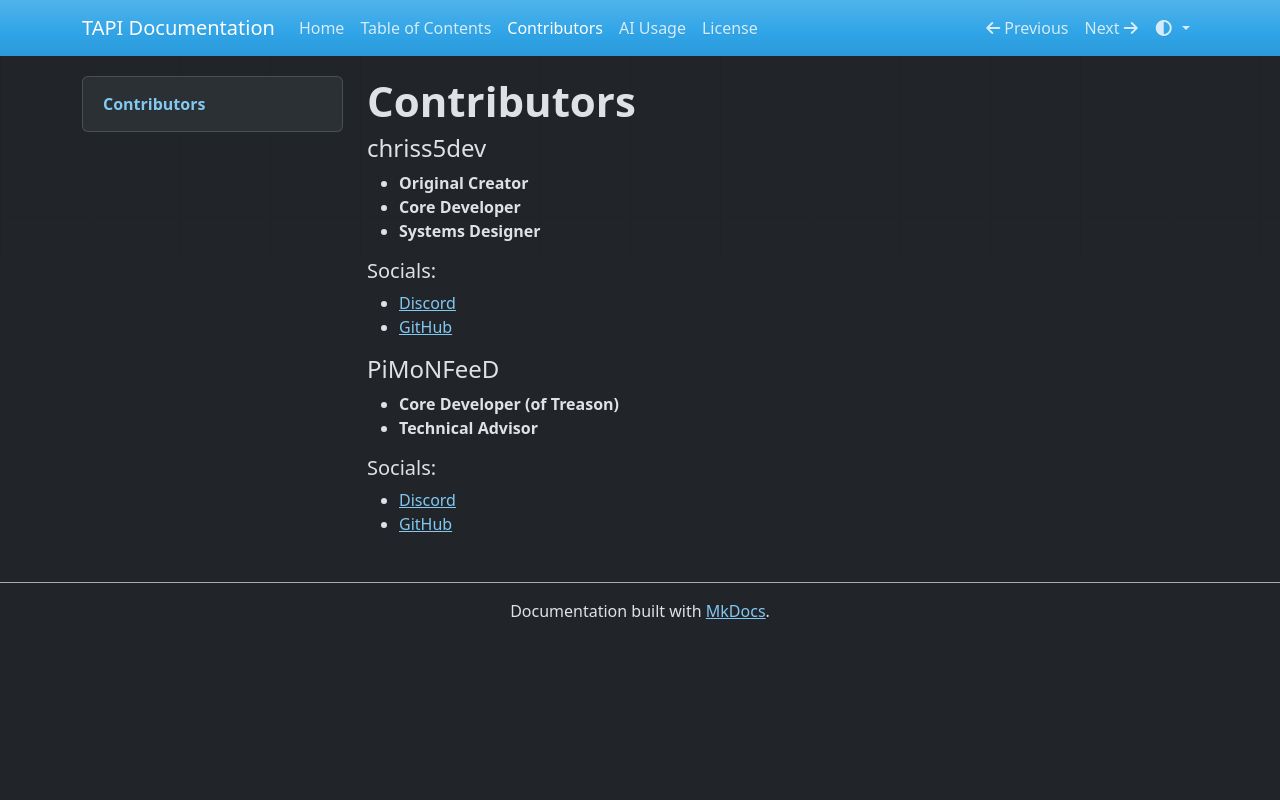

repository: chriss5dev/TAPI-docs · page: credits/index.html · generator: mkdocs

# **Contributors**
#### **chriss5dev**
- **Original Creator**  
- **Core Developer**  
- **Systems Designer**  
##### Socials:
- [Discord](https://discordapp.com/users/1324831782733877428)
- [GitHub](https://github.com/chriss5dev)
#### **PiMoNFeeD**
- **Core Developer (of Treason)**  
- **Technical Advisor**  
##### Socials:
- [Discord](https://discordapp.com/users/266993640096792576)
- [GitHub](https://github.com/PiMoNFeeD)
